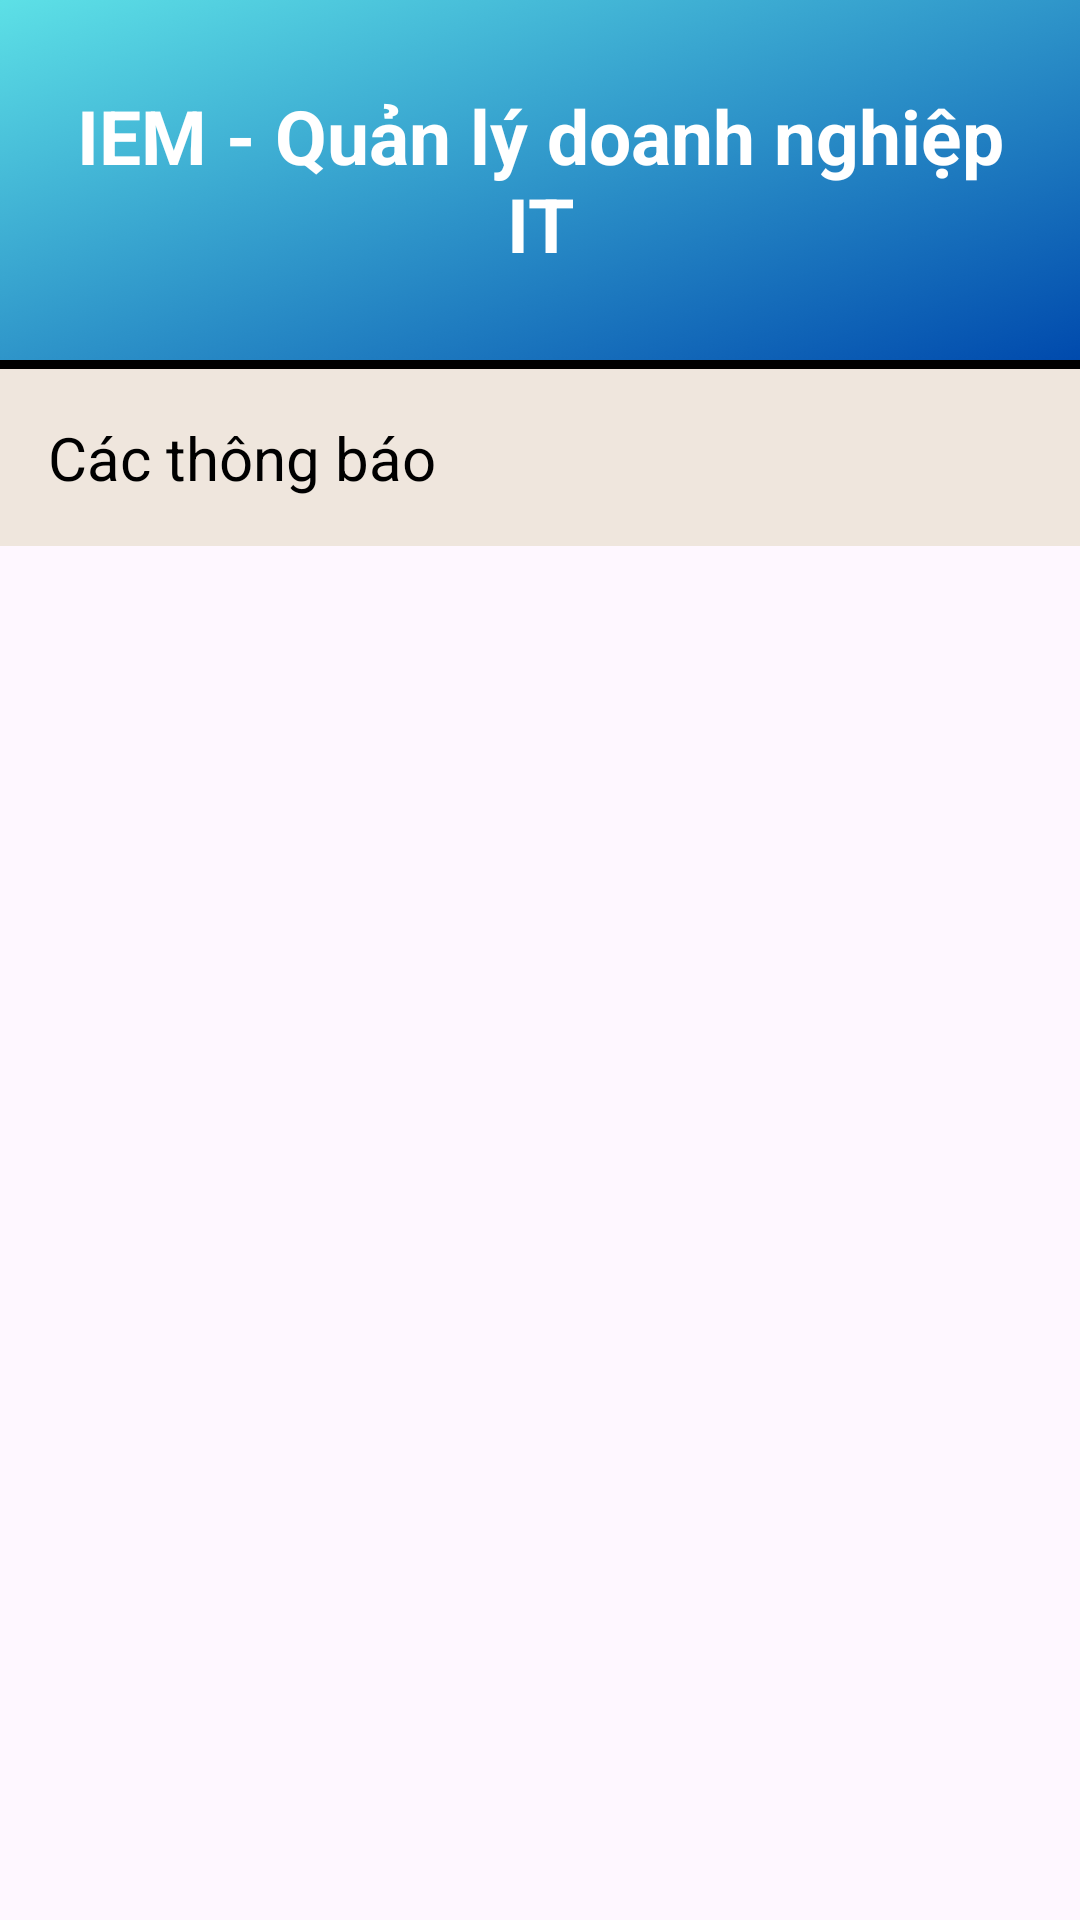

The Android layout XML behind this screen, and the referenced resources:
<!-- AndroidManifest.xml: application theme Theme.IEM -->
<!-- res/layout/fragment_home_emp_fragment.xml -->
<FrameLayout xmlns:android="http://schemas.android.com/apk/res/android"
    xmlns:tools="http://schemas.android.com/tools"
    android:layout_width="match_parent"
    android:layout_height="match_parent"
    tools:context="fragment.home_emp_fragment">

    
    <LinearLayout
        android:layout_width="match_parent"
        android:layout_height="match_parent"
        android:orientation="vertical">

        <LinearLayout
            android:id="@+id/LinearLayout"
            android:orientation="vertical"
            android:gravity="center"
            android:background="@drawable/backround"
            android:layout_width="match_parent"
            android:layout_height="120dp">

            <TextView
                android:layout_width="match_parent"
                android:layout_height="wrap_content"
                android:text="@string/app_name"
                android:textSize="25sp"
                android:textColor="@color/white"
                android:layout_gravity="center"
                android:gravity="center"
                android:textStyle="bold"
                android:padding="15dp"/>

        </LinearLayout>

        <TextView
            android:layout_width="match_parent"
            android:layout_height="wrap_content"
            android:text=""
            android:textSize="2sp"
            android:background="@color/black"/>


        <LinearLayout
            android:orientation="horizontal"
            android:layout_width="match_parent"
            android:background="@color/backroundLayout"
            android:layout_height="wrap_content">

            <TextView
                android:id="@+id/alertTextView"
                android:layout_width="0dp"
                android:layout_height="wrap_content"
                android:text="Các thông báo"
                android:textColor="@color/black"
                android:textSize="20sp"
                android:layout_weight="1"
                android:layout_gravity="start"
                android:padding="16dp" />

        </LinearLayout>


        
        <androidx.recyclerview.widget.RecyclerView
            android:id="@+id/recyclerView"
            android:layout_width="match_parent"
            android:layout_height="0dp"
            android:layout_weight="1"
            tools:listitem="@layout/list_alert_demo"
            android:padding="10dp" />

    </LinearLayout>


</FrameLayout>
<!-- res/layout/list_alert_demo.xml (included above) -->
<?xml version="1.0" encoding="utf-8"?>
<LinearLayout xmlns:android="http://schemas.android.com/apk/res/android"
    android:orientation="vertical"
    android:id="@+id/listAlert_demo"
    android:layout_width="match_parent"
    android:layout_height="wrap_content">

    <LinearLayout
        android:orientation="vertical"
        android:layout_width="match_parent"
        android:layout_margin="10dp"
        android:backgroundTint="@color/blue"
        android:background="@drawable/edittext_border"
        android:layout_height="wrap_content">

        <TextView
            android:id="@+id/id_alert"
            android:layout_width="wrap_content"
            android:layout_height="wrap_content"
            android:text="Mã thông báo"
            android:textSize="18sp"
            android:padding="8dp"
            android:textColor="@android:color/white" />
        <TextView
            android:id="@+id/title_alert"
            android:layout_width="wrap_content"
            android:layout_height="wrap_content"
            android:text="Tiêu đề"
            android:textSize="18sp"
            android:padding="8dp"
            android:textColor="@android:color/white" />

    </LinearLayout>


</LinearLayout>
<!-- resources referenced by this layout -->
<resources>
  <color name="backroundLayout">#EFE6DD</color>
  <color name="black">#FF000000</color>
  <color name="blue">#0078a6</color>
  <color name="white">#FFFFFFFF</color>
  <!-- drawable backround: png bitmap (drawable, 13389 bytes) -->
  <!-- drawable edittext_border (drawable) -->
  <?xml version="1.0" encoding="utf-8"?>
  <shape xmlns:android="http://schemas.android.com/apk/res/android">
      <solid android:color="@android:color/white" />
      <stroke
          android:width="2dp"
          android:color="@color/black" />
      <corners android:radius="10dp" />
      <padding
          android:left="10dp"
          android:right="10dp"
          android:top="5dp"
          android:bottom="5dp"/>
  </shape>
  <string name="app_name">IEM - Quản lý doanh nghiệp IT</string>
  <style name="Theme.IEM" parent="Base.Theme.IEM" />
  <style name="Base.Theme.IEM" parent="Theme.Material3.DayNight.NoActionBar">
          
          
      </style>
</resources>
